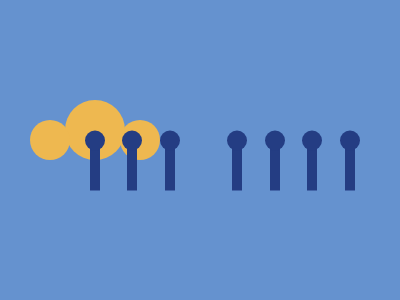

Reproduce this picture with HTML and CSS.

p></p><div></div>
<div></div>
<div id="num3"></div>
<div></div>
<div></div>
<div></div>
<div></div>
<style>
body{
  background:#6592CF;
  display:flex;
  justify-content:space-between;
  align-items:center;
  margin:45px;
}
div{
  background:#243D83;
  width:10px;
  height:55px;
  translate: 0px 12.5px;
}
#num3{
  margin-right: 30px;
}
div:before{
  content:"";
  display:block;
  background:#243D83;
  width:20px;
  height:20px;
  border-radius:50%;
  translate:-5px -5px;
}
p{
  position:absolute;
  width:40px;
  height:40px;
  background:#EEB850;
  border-radius:50%;
  translate:-15px -10px;
  box-shadow:45px -10px 0px 10px #EEB850, 90px 0px #EEB850;
}
</style>
